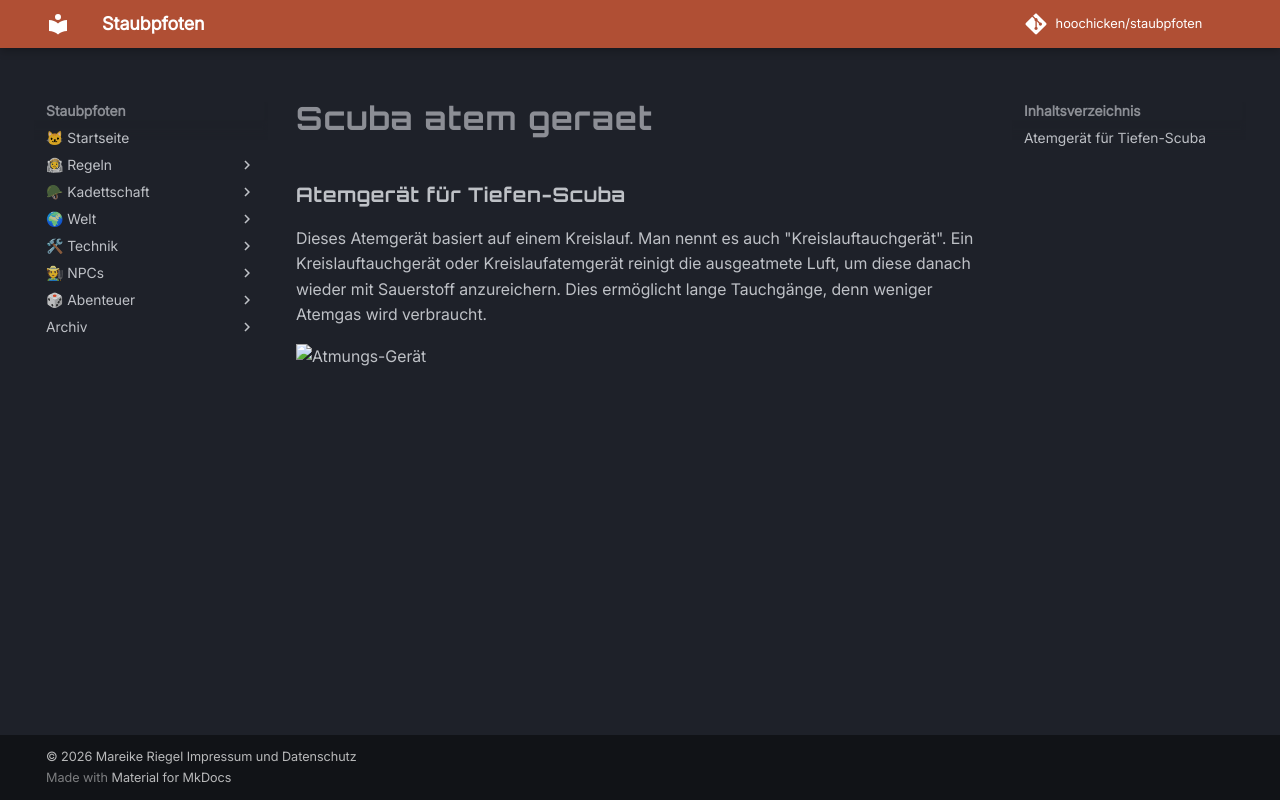

repository: hoochicken/staubpfoten · page: kadettschaft/ausruestung/anzuege/scuba-atem-geraet/index.html · generator: mkdocs

### Atemgerät für Tiefen-Scuba

Dieses Atemgerät basiert auf einem Kreislauf. Man nennt es auch "Kreislauftauchgerät".
Ein Kreislauftauchgerät oder Kreislaufatemgerät reinigt die ausgeatmete Luft, um diese danach wieder mit Sauerstoff anzureichern.
Dies ermöglicht lange Tauchgänge, denn weniger Atemgas wird verbraucht.

![Atmungs-Gerät](_images/taucheranzug-atem-geraet.png)
